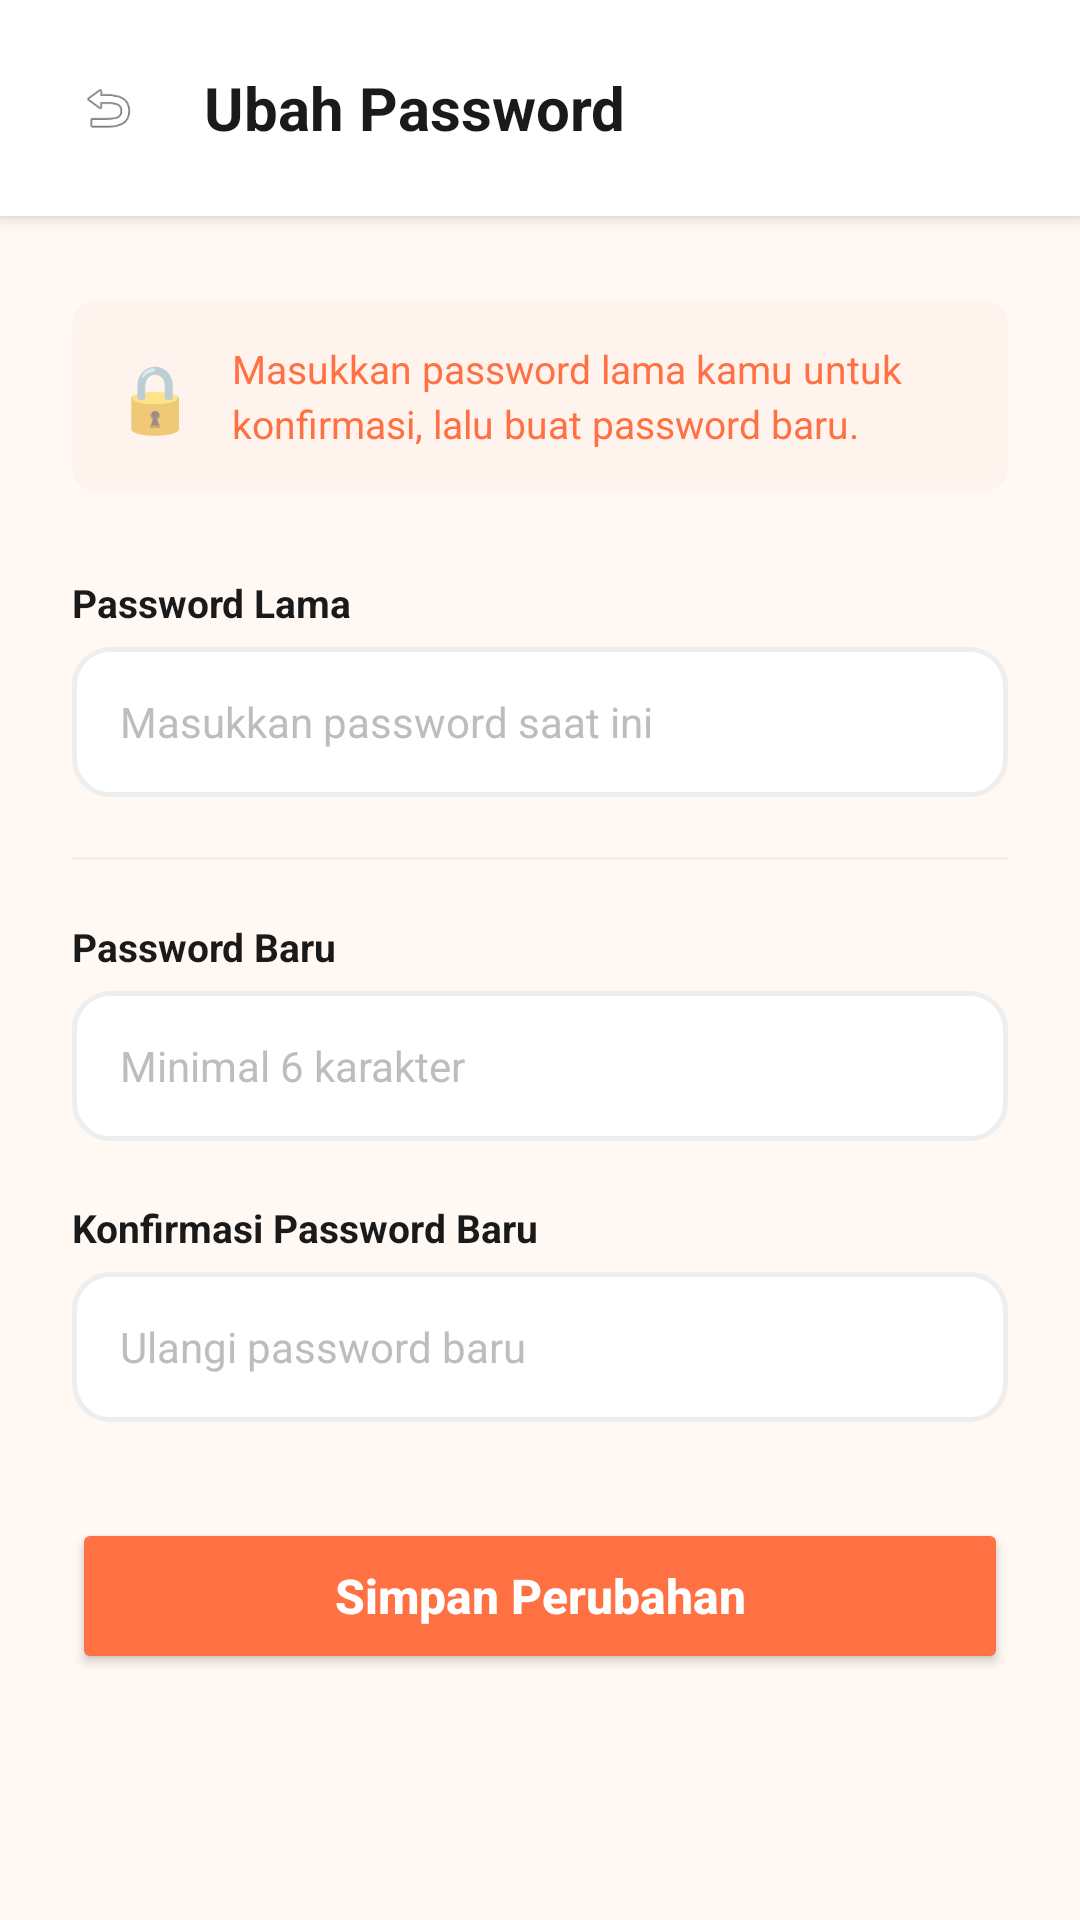

Android layout source for this screen:
<!-- AndroidManifest.xml: application theme Theme.KueWeh -->
<!-- res/layout/activity_change_password.xml -->
<?xml version="1.0" encoding="utf-8"?>
<ScrollView
    xmlns:android="http://schemas.android.com/apk/res/android"
    android:layout_width="match_parent"
    android:layout_height="match_parent"
    android:background="#FFF8F3"
    android:fillViewport="true">

    <LinearLayout
        android:layout_width="match_parent"
        android:layout_height="wrap_content"
        android:orientation="vertical">

        
        <LinearLayout
            android:layout_width="match_parent"
            android:layout_height="wrap_content"
            android:background="#FFFFFF"
            android:elevation="4dp"
            android:gravity="center_vertical"
            android:orientation="horizontal"
            android:paddingHorizontal="16dp"
            android:paddingVertical="16dp"
            android:fitsSystemWindows="true">

            <ImageView
                android:id="@+id/btnBackChangePassword"
                android:layout_width="40dp"
                android:layout_height="40dp"
                android:background="@drawable/bg_icon_circle_gray"
                android:padding="10dp"
                android:src="@android:drawable/ic_menu_revert"/>

            <TextView
                android:layout_width="0dp"
                android:layout_height="wrap_content"
                android:layout_weight="1"
                android:layout_marginStart="12dp"
                android:text="Ubah Password"
                android:textColor="#1A1A1A"
                android:textSize="20sp"
                android:textStyle="bold"/>
        </LinearLayout>

        
        <LinearLayout
            android:layout_width="match_parent"
            android:layout_height="wrap_content"
            android:orientation="vertical"
            android:paddingHorizontal="24dp"
            android:paddingTop="28dp"
            android:paddingBottom="40dp">

            
            <LinearLayout
                android:layout_width="match_parent"
                android:layout_height="wrap_content"
                android:background="@drawable/bg_personal_rating"
                android:orientation="horizontal"
                android:gravity="center_vertical"
                android:padding="14dp"
                android:layout_marginBottom="28dp">

                <TextView
                    android:layout_width="wrap_content"
                    android:layout_height="wrap_content"
                    android:text="🔒"
                    android:textSize="22sp"
                    android:layout_marginEnd="12dp"/>

                <TextView
                    android:layout_width="wrap_content"
                    android:layout_height="wrap_content"
                    android:text="Masukkan password lama kamu untuk konfirmasi, lalu buat password baru."
                    android:textColor="#FF7043"
                    android:textSize="13sp"
                    android:lineSpacingExtra="3dp"/>
            </LinearLayout>

            <TextView
                android:layout_width="wrap_content"
                android:layout_height="wrap_content"
                android:text="Password Lama"
                android:textColor="#1A1A1A"
                android:textSize="13sp"
                android:textStyle="bold"
                android:layout_marginBottom="6dp"/>

            <EditText
                android:id="@+id/etPasswordLama"
                android:layout_width="match_parent"
                android:layout_height="50dp"
                android:layout_marginBottom="20dp"
                android:background="@drawable/bg_input_modern"
                android:hint="Masukkan password saat ini"
                android:textColorHint="#BDBDBD"
                android:inputType="textPassword"
                android:paddingHorizontal="16dp"
                android:textSize="14sp"
                android:textColor="#1A1A1A"/>

            <View
                android:layout_width="match_parent"
                android:layout_height="1dp"
                android:background="#EEEEEE"
                android:layout_marginBottom="20dp"/>

            <TextView
                android:layout_width="wrap_content"
                android:layout_height="wrap_content"
                android:text="Password Baru"
                android:textColor="#1A1A1A"
                android:textSize="13sp"
                android:textStyle="bold"
                android:layout_marginBottom="6dp"/>

            <EditText
                android:id="@+id/etPasswordBaru"
                android:layout_width="match_parent"
                android:layout_height="50dp"
                android:layout_marginBottom="20dp"
                android:background="@drawable/bg_input_modern"
                android:hint="Minimal 6 karakter"
                android:textColorHint="#BDBDBD"
                android:inputType="textPassword"
                android:paddingHorizontal="16dp"
                android:textSize="14sp"
                android:textColor="#1A1A1A"/>

            <TextView
                android:layout_width="wrap_content"
                android:layout_height="wrap_content"
                android:text="Konfirmasi Password Baru"
                android:textColor="#1A1A1A"
                android:textSize="13sp"
                android:textStyle="bold"
                android:layout_marginBottom="6dp"/>

            <EditText
                android:id="@+id/etKonfirmasiPasswordBaru"
                android:layout_width="match_parent"
                android:layout_height="50dp"
                android:layout_marginBottom="32dp"
                android:background="@drawable/bg_input_modern"
                android:hint="Ulangi password baru"
                android:textColorHint="#BDBDBD"
                android:inputType="textPassword"
                android:paddingHorizontal="16dp"
                android:textSize="14sp"
                android:textColor="#1A1A1A"/>

            <Button
                android:id="@+id/btnSimpanPassword"
                android:layout_width="match_parent"
                android:layout_height="52dp"
                android:backgroundTint="#FF7043"
                android:text="Simpan Perubahan"
                android:textColor="#FFFFFF"
                android:textSize="16sp"
                android:textStyle="bold"
                android:textAllCaps="false"/>
        </LinearLayout>
    </LinearLayout>
</ScrollView>
<!-- resources referenced by this layout -->
<resources>
  <!-- drawable bg_input_modern (drawable) -->
  <?xml version="1.0" encoding="utf-8"?>
  <shape xmlns:android="http://schemas.android.com/apk/res/android">
      <solid android:color="#FFFFFF"/>
      <stroke android:width="1.5dp" android:color="#EEEEEE"/>
      <corners android:radius="12dp"/>
  </shape>
  <!-- drawable bg_personal_rating (drawable) -->
  <?xml version="1.0" encoding="utf-8"?>
  <shape xmlns:android="http://schemas.android.com/apk/res/android">
      <solid android:color="#FFF3EE"/>
      <corners android:radius="8dp"/>
  </shape>
  <style name="Theme.KueWeh" parent="Theme.MaterialComponents.Light.NoActionBar">
          <item name="android:statusBarColor">@android:color/transparent</item>
  
          <item name="android:windowLightStatusBar">true</item>
      </style>
</resources>
